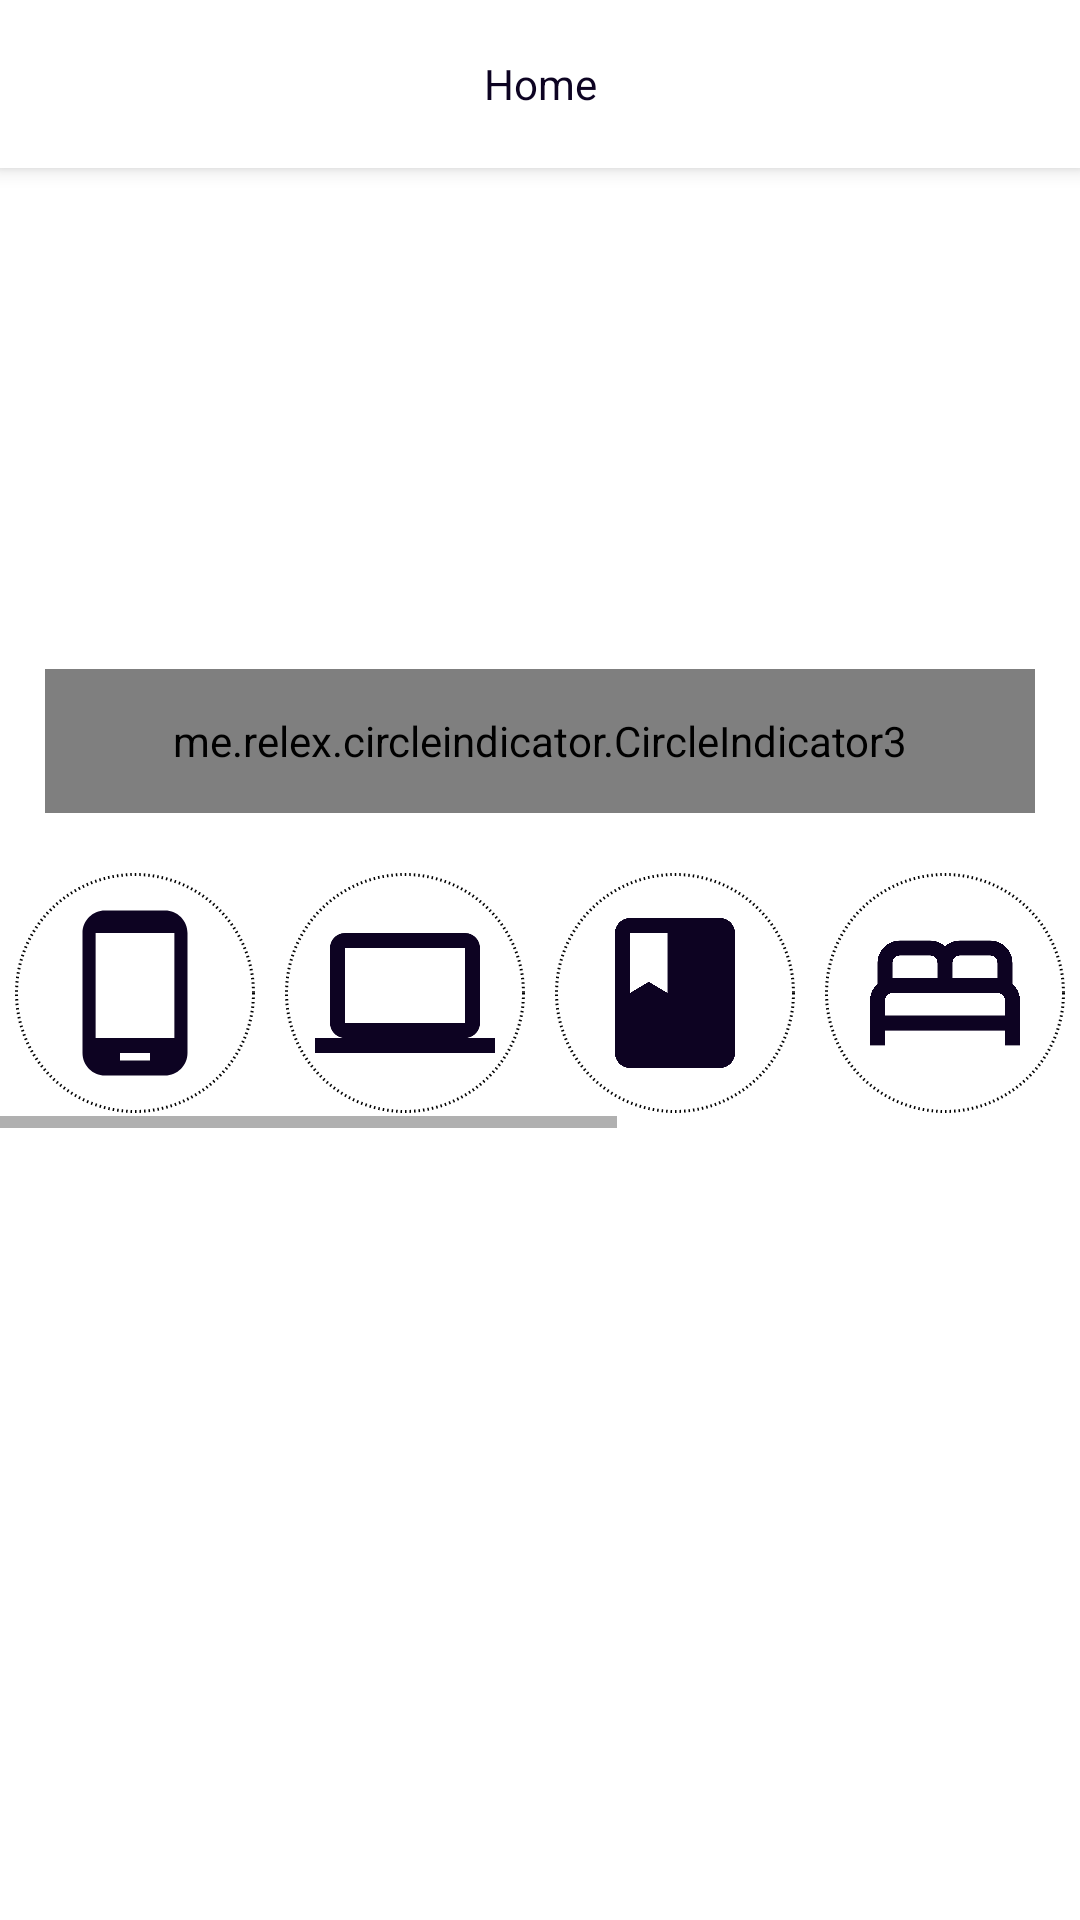

Write the Android layout XML for this screen, with the resource values it uses.
<!-- AndroidManifest.xml: application theme Theme.QIT -->
<!-- res/layout/activity_home.xml -->
<?xml version="1.0" encoding="utf-8"?>
<androidx.coordinatorlayout.widget.CoordinatorLayout xmlns:android="http://schemas.android.com/apk/res/android"
    xmlns:app="http://schemas.android.com/apk/res-auto"
    xmlns:tools="http://schemas.android.com/tools"
    android:layout_width="match_parent"
    android:layout_height="match_parent"
    android:background="@color/white"
    tools:context=".activities.HomeActivity">

    <com.google.android.material.appbar.AppBarLayout
        android:id="@+id/abl"
        android:layout_width="match_parent"
        android:layout_height="wrap_content">

        <androidx.appcompat.widget.Toolbar
            android:id="@+id/toolbar_home"
            android:layout_width="match_parent"
            android:layout_height="wrap_content"
            android:background="@color/white"
            android:elevation="5dp"
            android:outlineProvider="background"
            app:layout_scrollFlags="scroll|enterAlways">

            <TextView
                android:layout_width="wrap_content"
                android:layout_height="wrap_content"
                android:layout_gravity="center_horizontal"
                android:fontFamily="sans-serif"
                android:text="Home"
                android:textColor="@color/colorPrimary" />

        </androidx.appcompat.widget.Toolbar>

    </com.google.android.material.appbar.AppBarLayout>

    <androidx.core.widget.NestedScrollView
        android:layout_width="match_parent"
        android:layout_height="wrap_content"
        app:layout_behavior="com.google.android.material.appbar.AppBarLayout$ScrollingViewBehavior">

        <LinearLayout
            android:layout_width="match_parent"
            android:layout_height="wrap_content"
            android:orientation="vertical">

            <RelativeLayout
                android:layout_margin="15dp"
                android:layout_width="match_parent"
                android:layout_height="wrap_content">

                <androidx.viewpager2.widget.ViewPager2
                    android:id="@+id/offer_view_pager"
                    android:layout_width="match_parent"
                    android:layout_height="200dp"
                    android:orientation="horizontal"/>

                <me.relex.circleindicator.CircleIndicator3
                    android:id="@+id/indicator"
                    android:layout_width="match_parent"
                    android:layout_height="48dp"
                    android:layout_alignBottom="@+id/offer_view_pager"
                    android:background="@drawable/gradient"/>

            </RelativeLayout>

            <include
                layout="@layout/categories"
                />

            <androidx.recyclerview.widget.RecyclerView
                android:id="@+id/recycler_view_home"
                android:layout_width="match_parent"
                android:layout_height="match_parent"/>

        </LinearLayout>

    </androidx.core.widget.NestedScrollView>

</androidx.coordinatorlayout.widget.CoordinatorLayout>
<!-- res/layout/categories.xml (included above) -->
<?xml version="1.0" encoding="utf-8"?>
<HorizontalScrollView xmlns:android="http://schemas.android.com/apk/res/android"
    android:layout_width="match_parent"
    android:layout_height="wrap_content">

    <LinearLayout android:layout_width="wrap_content"
        android:layout_height="wrap_content"
        android:orientation="horizontal">

        <ImageView
            android:layout_width="wrap_content"
            android:layout_height="wrap_content"
            android:layout_margin="5dp"
            android:background="@drawable/circle_bg"
            android:padding="10dp"
            android:src="@drawable/ic_phone" />

        <ImageView
            android:layout_width="wrap_content"
            android:layout_height="wrap_content"
            android:layout_margin="5dp"
            android:background="@drawable/circle_bg"
            android:padding="10dp"
            android:src="@drawable/ic_laptop" />

        <ImageView
            android:layout_width="wrap_content"
            android:layout_height="wrap_content"
            android:layout_margin="5dp"
            android:background="@drawable/circle_bg"
            android:padding="10dp"
            android:src="@drawable/ic_book" />

        <ImageView
            android:layout_width="wrap_content"
            android:layout_height="wrap_content"
            android:layout_margin="5dp"
            android:background="@drawable/circle_bg"
            android:padding="10dp"
            android:src="@drawable/ic_bed" />

        <ImageView
            android:layout_width="wrap_content"
            android:layout_height="wrap_content"
            android:layout_margin="5dp"
            android:background="@drawable/circle_bg"
            android:padding="10dp"
            android:src="@drawable/ic_head_phone" />

        <ImageView
            android:layout_width="wrap_content"
            android:layout_height="wrap_content"
            android:layout_margin="5dp"
            android:background="@drawable/circle_bg"
            android:padding="10dp"
            android:src="@drawable/ic_laundry" />

        <ImageView
            android:layout_width="wrap_content"
            android:layout_height="wrap_content"
            android:layout_margin="5dp"
            android:background="@drawable/circle_bg"
            android:padding="10dp"
            android:src="@drawable/ic_camera" />

    </LinearLayout>

</HorizontalScrollView>
<!-- resources referenced by this layout -->
<resources>
  <color name="colorPrimary">#0D0322</color>
  <color name="white">#FFFFFFFF</color>
  <!-- drawable circle_bg (drawable) -->
  <?xml version="1.0" encoding="utf-8"?>
  <shape xmlns:android="http://schemas.android.com/apk/res/android"
      android:shape="oval">
  
      <size
          android:width="80dp"
          android:height="80dp"
          />
  
      <stroke
          android:color="@color/black"
          android:width="1dp"
          android:dashGap="1dp"
          android:dashWidth="0.5dp"/>
  
  </shape>
  <!-- drawable ic_book (drawable) -->
  <vector android:height="24dp" android:tint="#0D0322"
      android:viewportHeight="24" android:viewportWidth="24"
      android:width="24dp" xmlns:android="http://schemas.android.com/apk/res/android">
      <path android:fillColor="@android:color/white" android:pathData="M18,2H6c-1.1,0 -2,0.9 -2,2v16c0,1.1 0.9,2 2,2h12c1.1,0 2,-0.9 2,-2V4c0,-1.1 -0.9,-2 -2,-2zM6,4h5v8l-2.5,-1.5L6,12V4z"/>
  </vector>
  <!-- drawable ic_camera (drawable) -->
  <vector android:height="24dp" android:tint="#0D0322"
      android:viewportHeight="24" android:viewportWidth="24"
      android:width="24dp" xmlns:android="http://schemas.android.com/apk/res/android">
      <path android:fillColor="@android:color/white" android:pathData="M12,12m-3.2,0a3.2,3.2 0,1 1,6.4 0a3.2,3.2 0,1 1,-6.4 0"/>
      <path android:fillColor="@android:color/white" android:pathData="M9,2L7.17,4L4,4c-1.1,0 -2,0.9 -2,2v12c0,1.1 0.9,2 2,2h16c1.1,0 2,-0.9 2,-2L22,6c0,-1.1 -0.9,-2 -2,-2h-3.17L15,2L9,2zM12,17c-2.76,0 -5,-2.24 -5,-5s2.24,-5 5,-5 5,2.24 5,5 -2.24,5 -5,5z"/>
  </vector>
  <!-- drawable ic_head_phone (drawable) -->
  <vector android:height="24dp" android:tint="#0D0322"
      android:viewportHeight="24" android:viewportWidth="24"
      android:width="24dp" xmlns:android="http://schemas.android.com/apk/res/android">
      <path android:fillColor="@android:color/white" android:pathData="M12,1c-4.97,0 -9,4.03 -9,9v7c0,1.66 1.34,3 3,3h3v-8H5v-2c0,-3.87 3.13,-7 7,-7s7,3.13 7,7v2h-4v8h3c1.66,0 3,-1.34 3,-3v-7c0,-4.97 -4.03,-9 -9,-9z"/>
  </vector>
  <!-- drawable ic_laptop (drawable) -->
  <vector android:height="24dp" android:tint="#0D0322"
      android:viewportHeight="24" android:viewportWidth="24"
      android:width="24dp" xmlns:android="http://schemas.android.com/apk/res/android">
      <path android:fillColor="@android:color/white" android:pathData="M20,18c1.1,0 2,-0.9 2,-2V6c0,-1.1 -0.9,-2 -2,-2H4C2.9,4 2,4.9 2,6v10c0,1.1 0.9,2 2,2H0v2h24v-2H20zM4,6h16v10H4V6z"/>
  </vector>
  <!-- drawable ic_phone (drawable) -->
  <vector android:height="24dp" android:tint="#0D0322"
      android:viewportHeight="24" android:viewportWidth="24"
      android:width="24dp" xmlns:android="http://schemas.android.com/apk/res/android">
      <path android:fillColor="@android:color/white" android:pathData="M16,1L8,1C6.34,1 5,2.34 5,4v16c0,1.66 1.34,3 3,3h8c1.66,0 3,-1.34 3,-3L19,4c0,-1.66 -1.34,-3 -3,-3zM14,21h-4v-1h4v1zM17.25,18L6.75,18L6.75,4h10.5v14z"/>
  </vector>
  <style name="Theme.QIT" parent="Theme.MaterialComponents.DayNight.NoActionBar">
          
          <item name="colorPrimary">#0D0322</item>
          <item name="colorPrimaryVariant">#1F0A3C</item>
          <item name="colorOnPrimary">@color/white</item>
          
          <item name="colorSecondary">@color/teal_200</item>
          <item name="colorSecondaryVariant">@color/teal_700</item>
          <item name="colorOnSecondary">@color/black</item>
          
          <item name="android:statusBarColor" tools:targetApi="l">?attr/colorPrimaryVariant</item>
          
      </style>
  <color name="black">#FF000000</color>
  <color name="teal_200">#FF03DAC5</color>
  <color name="teal_700">#FF018786</color>
</resources>
